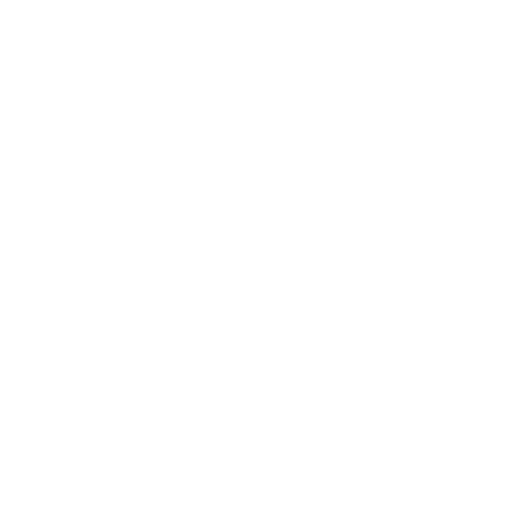
t = 0.00 s
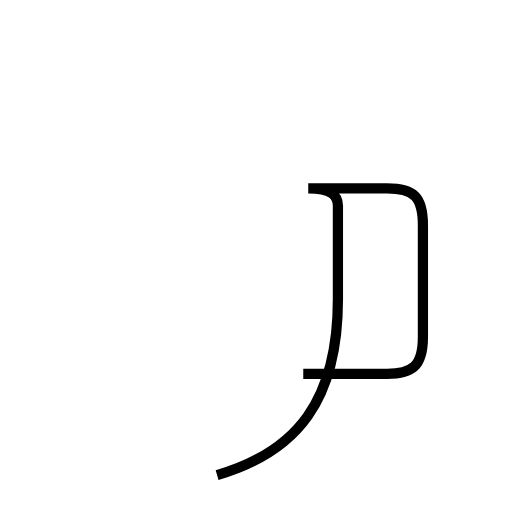
t = 2.23 s
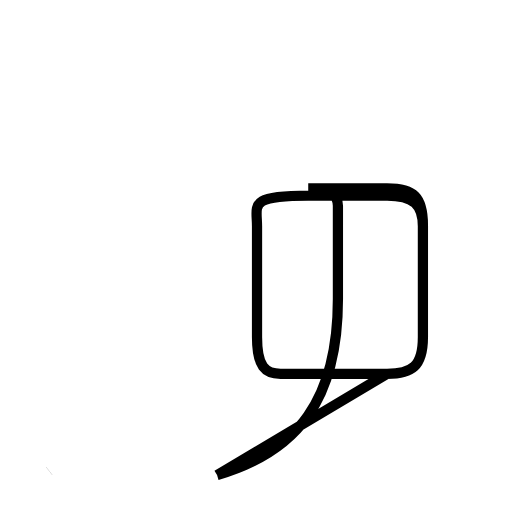
t = 4.46 s
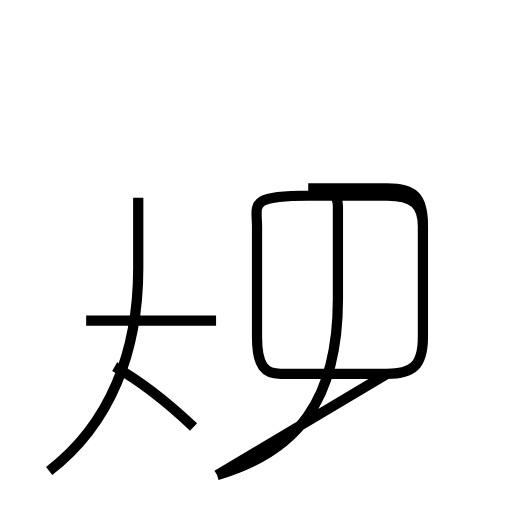
t = 6.01 s
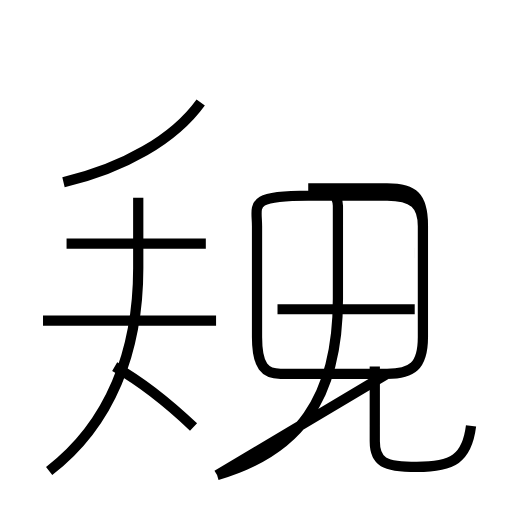
t = 8.04 s
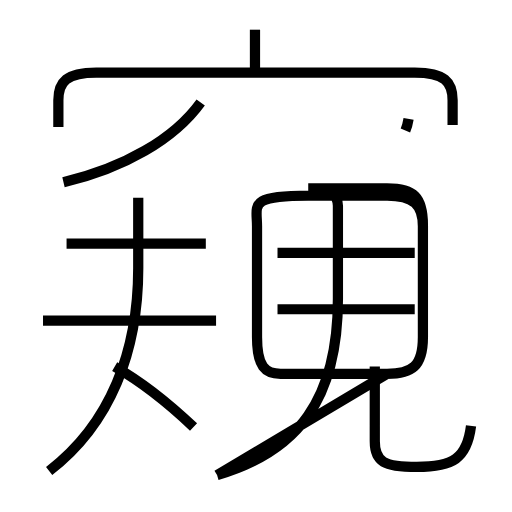
t = 10.00 s

The animated SVG that drew these frames (rendered in a browser with its animation timeline set to each time). Animation: 12 SMIL elements (animate=12); frames cover the first 10.00 s.

<?xml version='1.0' encoding='utf-8'?>
<svg viewBox="0.0 -6.0 50.0 50.0" version="1.1" xmlns="http://www.w3.org/2000/svg"><rect x="-1000" y="-1000" width="2000" height="2000" stroke="white" fill="white" /><g style="fill:none;stroke:#000000;stroke-width:1"><path d="M 21.2 2.4 C 29.1 0.1 33.0 -5.0 33.0 -14.8 L 33.0 -23.9 C 33.0 -24.9 32.4 -25.6 30.1 -25.6 L 37.8 -25.6 C 40.4 -25.6 41.3 -24.8 41.3 -22.0 L 41.3 -11.1 C 41.3 -8.2 40.2 -7.5 37.8 -7.5 L 27.4 -7.5 C 25.9 -7.5 25.1 -8.2 25.1 -11.1 L 25.1 -21.9 C 25.1 -24.0 24.2 -24.9 30.1 -24.9 L 37.8 -24.9 C 40.4 -24.9 41.3 -24.0 41.3 -21.9 L 41.3 -11.1 C 41.3 -8.2 40.2 -7.5 37.8 -7.5 Z " transform="translate(0.0 38.0)" stroke-dasharray="148.5517726919127" stroke-dashoffset="148.5517726919127"><animate attributeName="stroke-dashoffset" from="148.5517726919127" to="0" dur="4.456553180757381s" begin="0s" fill="freeze" /></path><path d="M 4.8 2.0 C 10.8 -2.6 13.5 -9.7 13.5 -17.8 L 13.5 -24.7 " transform="translate(0.0 38.0)" stroke-dasharray="29.338391542230713" stroke-dashoffset="29.338391542230713"><animate attributeName="stroke-dashoffset" from="29.338391542230713" to="0" dur="0.8801517462669214s" begin="4.456553180757381s" fill="freeze" /></path><path d="M 18.9 -2.3 C 16.9 -4.2 14.2 -6.5 11.2 -8.2 " transform="translate(0.0 38.0)" stroke-dasharray="9.724117851779182" stroke-dashoffset="9.724117851779182"><animate attributeName="stroke-dashoffset" from="9.724117851779182" to="0" dur="0.29172353555337543s" begin="5.336704927024303s" fill="freeze" /></path><path d="M 21.1 -12.7 L 4.2 -12.7 " transform="translate(0.0 38.0)" stroke-dasharray="16.900000000000002" stroke-dashoffset="16.900000000000002"><animate attributeName="stroke-dashoffset" from="16.900000000000002" to="0" dur="0.507s" begin="5.628428462577678s" fill="freeze" /></path><path d="M 20.1 -20.2 L 6.5 -20.2 " transform="translate(0.0 38.0)" stroke-dasharray="13.600000000000001" stroke-dashoffset="13.600000000000001"><animate attributeName="stroke-dashoffset" from="13.600000000000001" to="0" dur="0.40800000000000003s" begin="6.135428462577678s" fill="freeze" /></path><path d="M 46.0 -2.4 C 45.6 0.8 44.2 1.6 40.7 1.6 C 37.5 1.6 36.6 1.1 36.6 -0.9 L 36.6 -8.2 " transform="translate(0.0 38.0)" stroke-dasharray="20.499224306111145" stroke-dashoffset="20.499224306111145"><animate attributeName="stroke-dashoffset" from="20.499224306111145" to="0" dur="0.6149767291833343s" begin="6.543428462577678s" fill="freeze" /></path><path d="M 40.5 -13.8 L 27.1 -13.8 " transform="translate(0.0 38.0)" stroke-dasharray="13.399999999999999" stroke-dashoffset="13.399999999999999"><animate attributeName="stroke-dashoffset" from="13.399999999999999" to="0" dur="0.40199999999999997s" begin="7.1584051917610125s" fill="freeze" /></path><path d="M 6.2 -26.2 C 12.1 -27.6 17.0 -30.4 19.6 -34.0 " transform="translate(0.0 38.0)" stroke-dasharray="15.817402455748123" stroke-dashoffset="15.817402455748123"><animate attributeName="stroke-dashoffset" from="15.817402455748123" to="0" dur="0.4745220736724437s" begin="7.560405191761013s" fill="freeze" /></path><path d="M 40.5 -19.3 L 27.1 -19.3 " transform="translate(0.0 38.0)" stroke-dasharray="13.399999999999999" stroke-dashoffset="13.399999999999999"><animate attributeName="stroke-dashoffset" from="13.399999999999999" to="0" dur="0.40199999999999997s" begin="8.034927265433456s" fill="freeze" /></path><path d="M 44.2 -31.8 L 44.2 -34.2 C 44.2 -36.0 43.4 -36.9 40.5 -36.9 L 9.4 -36.9 C 6.5 -36.9 5.7 -36.0 5.7 -34.2 L 5.7 -31.6 " transform="translate(0.0 38.0)" stroke-dasharray="46.722331949665495" stroke-dashoffset="46.722331949665495"><animate attributeName="stroke-dashoffset" from="46.722331949665495" to="0" dur="1.4016699584899648s" begin="8.436927265433456s" fill="freeze" /></path><path d="M 24.9 -36.9 L 24.9 -41.1 " transform="translate(0.0 38.0)" stroke-dasharray="4.200000000000003" stroke-dashoffset="4.200000000000003"><animate attributeName="stroke-dashoffset" from="4.200000000000003" to="0" dur="0.12600000000000008s" begin="9.83859722392342s" fill="freeze" /></path><path d="M 39.9 -32.4 C 39.5 -30.0 38.4 -29.4 33.5 -29.4 C 29.2 -29.4 28.4 -29.9 28.4 -31.8 L 28.4 -36.9" transform="translate(0.0 38.0)" stroke-dasharray="19.517787818668253" stroke-dashoffset="19.517787818668253"><animate attributeName="stroke-dashoffset" from="19.517787818668253" to="0" dur="0.5855336345600476s" begin="9.96459722392342s" fill="freeze" /></path></g></svg>
